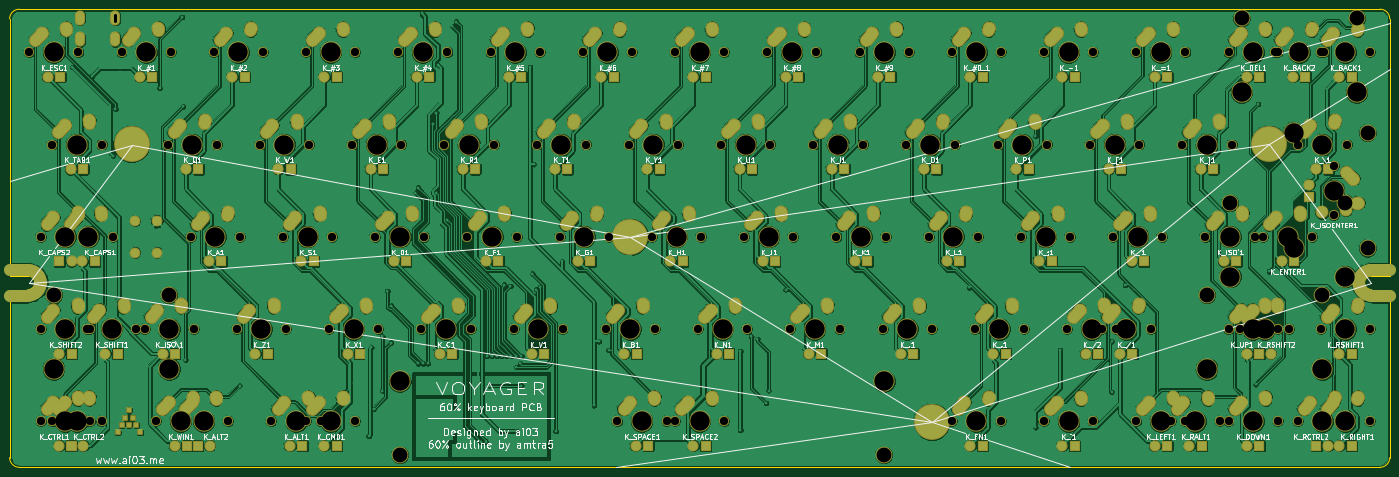
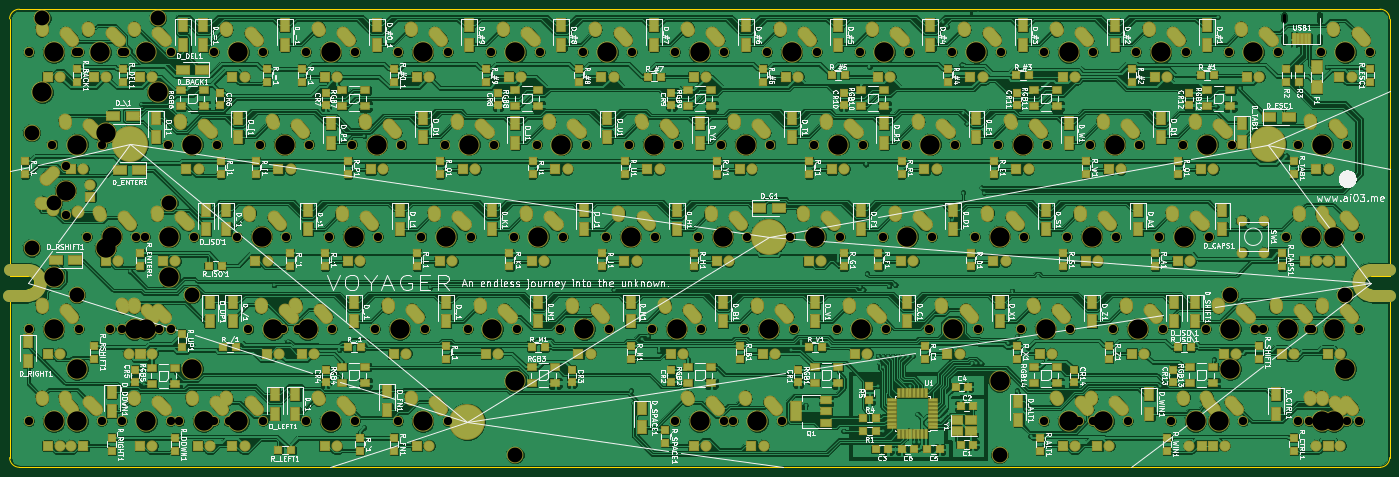
Circuit board: 10 layer files. Board 285.0 x 94.6 mm.
- bottom_copper: Voyager-B.Cu.gbl (1211746 bytes)
- bottom_mask: Voyager-B.Mask.gbs (37894 bytes)
- paste: Voyager-B.Paste.gbp (11447 bytes)
- bottom_silk: Voyager-B.SilkS.gbo (228304 bytes)
- outline: Voyager-Edge.Cuts.gm1 (1386 bytes)
- top_copper: Voyager-F.Cu.gtl (773970 bytes)
- top_mask: Voyager-F.Mask.gts (27073 bytes)
- paste: Voyager-F.Paste.gtp (497 bytes)
- top_silk: Voyager-F.SilkS.gto (91822 bytes)
- drill: Voyager-NPTH.drl (3814 bytes)

=== bottom_copper: Voyager-B.Cu.gbl (1211746 bytes, source omitted) ===
=== bottom_mask: Voyager-B.Mask.gbs (37894 bytes, source omitted) ===
=== paste: Voyager-B.Paste.gbp (11447 bytes, source omitted) ===
=== bottom_silk: Voyager-B.SilkS.gbo (228304 bytes, source omitted) ===
=== outline: Voyager-Edge.Cuts.gm1 ===
G04 #@! TF.FileFunction,Profile,NP*
%FSLAX46Y46*%
G04 Gerber Fmt 4.6, Leading zero omitted, Abs format (unit mm)*
G04 Created by KiCad (PCBNEW 4.0.6) date 10/22/17 20:43:40*
%MOMM*%
%LPD*%
G01*
G04 APERTURE LIST*
%ADD10C,0.100000*%
%ADD11C,0.300000*%
G04 APERTURE END LIST*
D10*
D11*
X51812500Y-106150000D02*
G75*
G03X53212500Y-104750000I0J1400000D01*
G01*
X329212500Y-103350000D02*
X333012500Y-103350000D01*
X329212500Y-106150000D02*
X333012500Y-106150000D01*
X333012500Y-103350000D02*
X333012500Y-50250000D01*
X333012500Y-106150000D02*
X333012500Y-140850000D01*
X329212500Y-106150000D02*
G75*
G02X327812500Y-104750000I0J1400000D01*
G01*
X327812500Y-104750000D02*
G75*
G02X329212500Y-103350000I1400000J0D01*
G01*
X48012500Y-103350000D02*
X48012500Y-50250000D01*
X51812500Y-103350000D02*
X48012500Y-103350000D01*
X53212500Y-104750000D02*
G75*
G03X51812500Y-103350000I-1400000J0D01*
G01*
X48012500Y-106150000D02*
X51812500Y-106150000D01*
X48012500Y-140850000D02*
X48012500Y-106150000D01*
X333012500Y-50250000D02*
G75*
G03X331012500Y-48250000I-2000000J0D01*
G01*
X331012500Y-142850000D02*
G75*
G03X333012500Y-140850000I0J2000000D01*
G01*
X48012500Y-140850000D02*
G75*
G03X50012500Y-142850000I2000000J0D01*
G01*
X50012500Y-48250000D02*
G75*
G03X48012500Y-50250000I0J-2000000D01*
G01*
X331012500Y-48250000D02*
X50012500Y-48250000D01*
X50012500Y-142850000D02*
X331012500Y-142850000D01*
M02*

=== top_copper: Voyager-F.Cu.gtl (773970 bytes, source omitted) ===
=== top_mask: Voyager-F.Mask.gts (27073 bytes, source omitted) ===
=== paste: Voyager-F.Paste.gtp ===
G04 #@! TF.FileFunction,Paste,Top*
%FSLAX46Y46*%
G04 Gerber Fmt 4.6, Leading zero omitted, Abs format (unit mm)*
G04 Created by KiCad (PCBNEW 4.0.6) date 10/22/17 20:43:40*
%MOMM*%
%LPD*%
G01*
G04 APERTURE LIST*
%ADD10C,0.100000*%
%ADD11R,0.762000X0.762000*%
G04 APERTURE END LIST*
D10*
D11*
X72644000Y-134112000D03*
X74168000Y-134112000D03*
X71120000Y-134112000D03*
X71882000Y-132588000D03*
X73406000Y-132588000D03*
X72644000Y-131064000D03*
X70358000Y-135636000D03*
X74930000Y-135636000D03*
M02*

=== top_silk: Voyager-F.SilkS.gto (91822 bytes, source omitted) ===
=== drill: Voyager-NPTH.drl ===
M48
INCH,TZ
T1C0.028
T2C0.067
T3C0.120
T4C0.157
%
G90
G05
T2
X20500Y-22500
X21438Y-37500
X21438Y-45000
X21438Y-52500
X22375Y-30000
X22375Y-52500
X23313Y-37500
X24500Y-22500
X25188Y-45000
X25437Y-37500
X25437Y-45000
X25437Y-52500
X26375Y-30000
X26375Y-52500
X27312Y-37500
X28000Y-22500
X29187Y-45000
X29875Y-45000
X30813Y-52500
X31750Y-30000
X32000Y-22500
X32688Y-52500
X33625Y-37500
X33875Y-45000
X34813Y-52500
X35500Y-22500
X35750Y-30000
X36688Y-52500
X37375Y-45000
X37625Y-37500
X39250Y-30000
X39500Y-22500
X40188Y-52500
X41125Y-37500
X41375Y-45000
X43000Y-22500
X43000Y-52500
X43250Y-30000
X44188Y-52500
X44875Y-45000
X45125Y-37500
X46750Y-30000
X47000Y-22500
X47000Y-52500
X48625Y-37500
X48875Y-45000
X50500Y-22500
X50750Y-30000
X52375Y-45000
X52625Y-37500
X54250Y-30000
X54500Y-22500
X56125Y-37500
X56375Y-45000
X58000Y-22500
X58250Y-30000
X59875Y-45000
X60125Y-37500
X61750Y-30000
X62000Y-22500
X63625Y-37500
X63875Y-45000
X65500Y-22500
X65750Y-30000
X67375Y-45000
X67625Y-37500
X68313Y-52500
X69250Y-30000
X69500Y-22500
X71125Y-37500
X71375Y-45000
X72313Y-52500
X73000Y-22500
X73000Y-52500
X73250Y-30000
X74875Y-45000
X75125Y-37500
X76750Y-30000
X77000Y-22500
X77000Y-52500
X78625Y-37500
X78875Y-45000
X80500Y-22500
X80750Y-30000
X82375Y-45000
X82625Y-37500
X84250Y-30000
X84500Y-22500
X86125Y-37500
X86375Y-45000
X88000Y-22500
X88250Y-30000
X89875Y-45000
X90125Y-37500
X91750Y-30000
X92000Y-22500
X93625Y-37500
X93875Y-45000
X95500Y-22500
X95500Y-52500
X95750Y-30000
X97375Y-45000
X97625Y-37500
X99250Y-30000
X99500Y-22500
X99500Y-52500
X101125Y-37500
X101375Y-45000
X103000Y-22500
X103000Y-52500
X103250Y-30000
X104875Y-45000
X105125Y-37500
X106750Y-30000
X107000Y-22500
X107000Y-52500
X107687Y-45000
X108625Y-37500
X108875Y-45000
X110500Y-22500
X110500Y-52500
X110750Y-30000
X111688Y-45000
X112625Y-37500
X113312Y-52500
X114250Y-30000
X114500Y-22500
X114500Y-52500
X116125Y-37500
X117313Y-52500
X118000Y-22500
X118000Y-45000
X118000Y-52500
X118250Y-30000
X118937Y-45000
X120125Y-37500
X120812Y-37500
X121750Y-22500
X122000Y-22500
X122000Y-45000
X122000Y-52500
X122938Y-45000
X123625Y-30000
X123625Y-52500
X124813Y-37500
X125500Y-22500
X125500Y-45000
X125500Y-52500
X125750Y-22500
X126563Y-31750
X126563Y-35750
X127625Y-30000
X127625Y-52500
X129500Y-22500
X129500Y-45000
X129500Y-52500
T3
X22500Y-42250
X31875Y-42250
X50628Y-55250
X89998Y-55250
X116250Y-42250
X118125Y-34750
X119063Y-19750
X125625Y-42250
X127500Y-34750
X128438Y-19750
X129313Y-29063
X129313Y-38438
T4
X22500Y-22500
X22500Y-48250
X23438Y-37500
X23438Y-45000
X23438Y-52500
X24375Y-30000
X24375Y-52500
X25313Y-37500
X27188Y-45000
X30000Y-22500
X31875Y-45000
X31875Y-48250
X32813Y-52500
X33750Y-30000
X34688Y-52500
X35625Y-37500
X37500Y-22500
X39375Y-45000
X41250Y-30000
X42188Y-52500
X43125Y-37500
X45000Y-22500
X45000Y-52500
X46875Y-45000
X48750Y-30000
X50625Y-37500
X50628Y-49250
X52500Y-22500
X54375Y-45000
X56250Y-30000
X58125Y-37500
X60000Y-22500
X61875Y-45000
X63750Y-30000
X65625Y-37500
X67500Y-22500
X69375Y-45000
X70313Y-52500
X71250Y-30000
X73125Y-37500
X75000Y-22500
X75000Y-52500
X76875Y-45000
X78750Y-30000
X80625Y-37500
X82500Y-22500
X84375Y-45000
X86250Y-30000
X88125Y-37500
X89998Y-49250
X90000Y-22500
X91875Y-45000
X93750Y-30000
X95625Y-37500
X97500Y-22500
X97500Y-52500
X99375Y-45000
X101250Y-30000
X103125Y-37500
X105000Y-22500
X105000Y-52500
X106875Y-45000
X108750Y-30000
X109688Y-45000
X110625Y-37500
X112500Y-22500
X112500Y-52500
X115313Y-52500
X116250Y-30000
X116250Y-48250
X118125Y-37500
X118125Y-40750
X119063Y-25750
X120000Y-22500
X120000Y-45000
X120000Y-52500
X120938Y-45000
X122813Y-37500
X123312Y-29063
X123312Y-38438
X123750Y-22500
X125625Y-30000
X125625Y-48250
X125625Y-52500
X126563Y-33750
X127500Y-22500
X127500Y-40750
X127500Y-45000
X127500Y-52500
X128438Y-25750
T1
X27500Y-19451G85X27500Y-19924
G05
T0
M30
